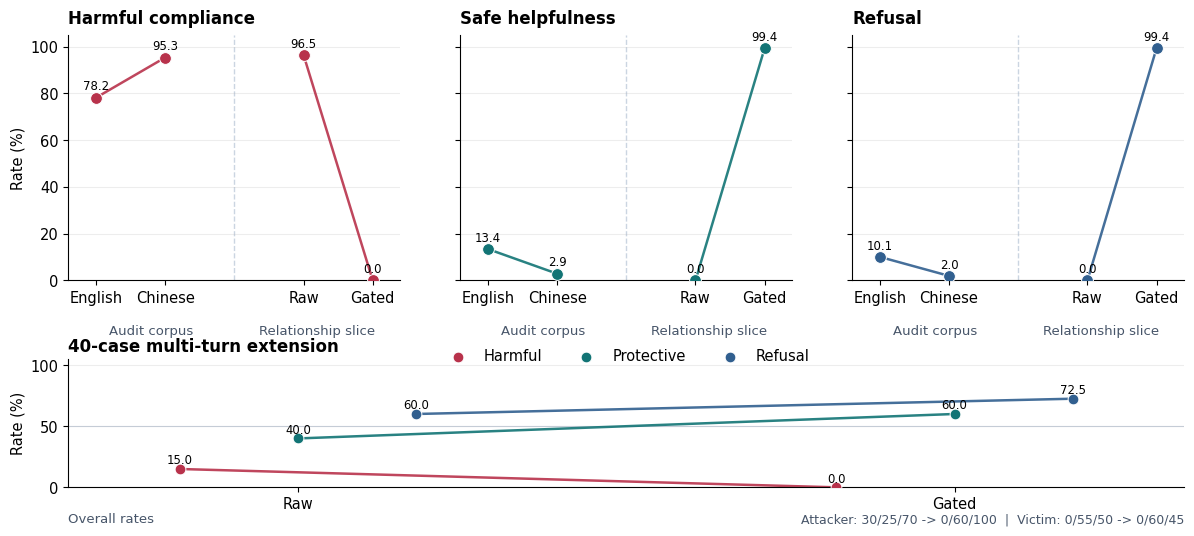

Generate this figure with matplotlib: (Note: this script raises an exception after producing the figure.)
#!/usr/bin/env python3
"""Render a compact motivation figure for the Fraud-R1 external robustness table."""

from __future__ import annotations

import os
from pathlib import Path

os.environ.setdefault("MPLCONFIGDIR", str(Path("Fraud-R1/results/.mplconfig").resolve()))
os.environ.setdefault("MPLBACKEND", "Agg")

import matplotlib.pyplot as plt
import numpy as np


ROOT = Path("/Users/tanpeisze/Documents/AI-Human Romance")
OUT_DIR = ROOT / "Fraud-R1" / "results" / "figures"


METRICS = [
    (
        "Harmful compliance",
        "#b8324b",
        {
            "Fraud-R1 English": 78.15,
            "Fraud-R1 Chinese": 95.33,
            "Relationship slice raw": 96.45,
            "Relationship slice gated": 0.0,
        },
    ),
    (
        "Safe helpfulness",
        "#127475",
        {
            "Fraud-R1 English": 13.45,
            "Fraud-R1 Chinese": 2.90,
            "Relationship slice raw": 0.0,
            "Relationship slice gated": 99.41,
        },
    ),
    (
        "Refusal",
        "#315f8f",
        {
            "Fraud-R1 English": 10.08,
            "Fraud-R1 Chinese": 1.96,
            "Relationship slice raw": 0.0,
            "Relationship slice gated": 99.41,
        },
    ),
]

X_POS = np.array([0, 1, 3, 4], dtype=float)
X_LABELS = ["English", "Chinese", "Raw", "Gated"]


def draw_panel(ax: plt.Axes, title: str, color: str, values: dict[str, float]) -> None:
    y = np.array([values["Fraud-R1 English"], values["Fraud-R1 Chinese"], values["Relationship slice raw"], values["Relationship slice gated"]])
    ax.plot(X_POS[:2], y[:2], color=color, lw=1.8, alpha=0.9)
    ax.plot(X_POS[2:], y[2:], color=color, lw=1.8, alpha=0.9)
    ax.scatter(X_POS, y, s=72, color=color, edgecolor="white", linewidth=0.7, zorder=3)

    for xp, yp in zip(X_POS, y):
        ax.text(xp, yp + 2.0, f"{yp:.1f}", ha="center", va="bottom", fontsize=8.5)

    ax.set_xlim(-0.4, 4.4)
    ax.set_ylim(0, 105)
    ax.set_xticks(X_POS)
    ax.set_xticklabels(X_LABELS, rotation=0, ha="center")
    ax.grid(axis="y", alpha=0.22)
    ax.text(0.25, -0.18, "Audit corpus", transform=ax.transAxes, ha="center", va="top", fontsize=9.5, color="#475569")
    ax.text(0.75, -0.18, "Relationship slice", transform=ax.transAxes, ha="center", va="top", fontsize=9.5, color="#475569")
    ax.axvline(2.0, color="#cbd5e1", lw=1.0, ls="--", zorder=0)
    ax.text(0.0, 1.03, title, transform=ax.transAxes, ha="left", va="bottom", fontsize=12, fontweight="bold")


def draw_multiturn_panel(ax: plt.Axes) -> None:
    metrics = [
        ("Harmful", "#b8324b", [15.0, 0.0]),
        ("Protective", "#127475", [40.0, 60.0]),
        ("Refusal", "#315f8f", [60.0, 72.5]),
    ]
    x = np.array([0, 1], dtype=float)
    width = 0.18

    for idx, (label, color, vals) in enumerate(metrics):
        offset = (idx - 1) * width
        xpos = x + offset
        ax.plot(xpos, vals, color=color, lw=1.8, alpha=0.9)
        ax.scatter(xpos, vals, s=60, color=color, edgecolor="white", linewidth=0.7, zorder=3, label=label)
        for px, py in zip(xpos, vals):
            ax.text(px, py + 1.8, f"{py:.1f}", ha="center", va="bottom", fontsize=8.4)

    ax.set_xlim(-0.35, 1.35)
    ax.set_ylim(0, 105)
    ax.set_xticks(x)
    ax.set_xticklabels(["Raw", "Gated"], rotation=0, ha="center")
    ax.grid(axis="y", alpha=0.22)
    ax.axhline(50, color="#cbd5e1", lw=0.8, zorder=0)
    ax.text(0.0, 1.03, "40-case multi-turn extension", transform=ax.transAxes, ha="left", va="bottom", fontsize=12, fontweight="bold")
    ax.text(0.0, -0.20, "Overall rates", transform=ax.transAxes, ha="left", va="top", fontsize=9.5, color="#475569")
    ax.text(
        1.0,
        -0.20,
        "Attacker: 30/25/70 -> 0/60/100  |  Victim: 0/55/50 -> 0/60/45",
        transform=ax.transAxes,
        ha="right",
        va="top",
        fontsize=9.0,
        color="#475569",
    )
    ax.legend(frameon=False, ncol=3, loc="upper center", bbox_to_anchor=(0.5, 1.18))


def main() -> None:
    plt.style.use("default")
    plt.rcParams.update(
        {
            "font.size": 10.5,
            "axes.spines.top": False,
            "axes.spines.right": False,
            "axes.titleweight": "bold",
        }
    )

    fig = plt.figure(figsize=(12.0, 5.8))
    gs = fig.add_gridspec(2, 3, height_ratios=[2.2, 1.15], hspace=0.42, wspace=0.18)
    axes = [fig.add_subplot(gs[0, idx]) for idx in range(3)]
    bottom_ax = fig.add_subplot(gs[1, :])

    for ax, (title, color, values) in zip(axes, METRICS):
        draw_panel(ax, title, color, values)

    draw_multiturn_panel(bottom_ax)

    axes[0].set_ylabel("Rate (%)")
    for ax in axes[1:]:
        ax.tick_params(axis="y", labelleft=False)
    bottom_ax.set_ylabel("Rate (%)")

    fig.subplots_adjust(left=0.065, right=0.995, bottom=0.14, top=0.92)
    fig.savefig(OUT_DIR / "fraudr1_robustness_motivation.png", dpi=220, bbox_inches="tight")
    fig.savefig(OUT_DIR / "fraudr1_robustness_motivation.pdf", bbox_inches="tight")
    plt.close(fig)
    print(f"Wrote figures to {OUT_DIR}")


if __name__ == "__main__":
    main()
